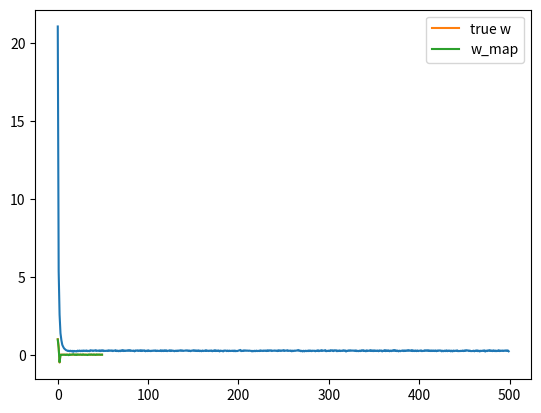

This chart was generated by the following Python code:
#!/usr/bin/env python3
# -*- coding: utf-8 -*-
"""
Created on Mon Dec 10 19:26:49 2018

[redacted]
"""

import numpy as np
import matplotlib.pyplot as plt

N = 50
D = 50

# uniformly distributed numbers between -5, +5
X = (np.random.random((N, D)) - 0.5)*10

# true weights - only the first 3 dimensions of X affect Y
true_w = np.array([1, 0.5, -0.5] + [0]*(D - 3))

# generate Y - add noise with variance 0.5
Y = X.dot(true_w) + np.random.randn(N)*0.5

# perform gradient descent to find w
costs = [] # keep track of squared error cost
w = np.random.randn(D) / np.sqrt(D) # randomly initialize w
learning_rate = 0.001
l1 = 10.0 # Also try 5.0, 2.0, 1.0, 0.1 - what effect does it have on w?

for t in range(500):
    # update w
    Yhat = X.dot(w)
    delta = Yhat - Y
    w = w - learning_rate * (X.T.dot(delta) + l1 * np.sign(w))

    # find and store the cost
    mse = delta.dot(delta) / N
    costs.append(mse)

# plot the costs
plt.plot(costs)
plt.show()

print("final w:", w)

# plot our w vs true w
plt.plot(true_w, label='true w')
plt.plot(w, label='w_map')
plt.legend()
plt.show()
